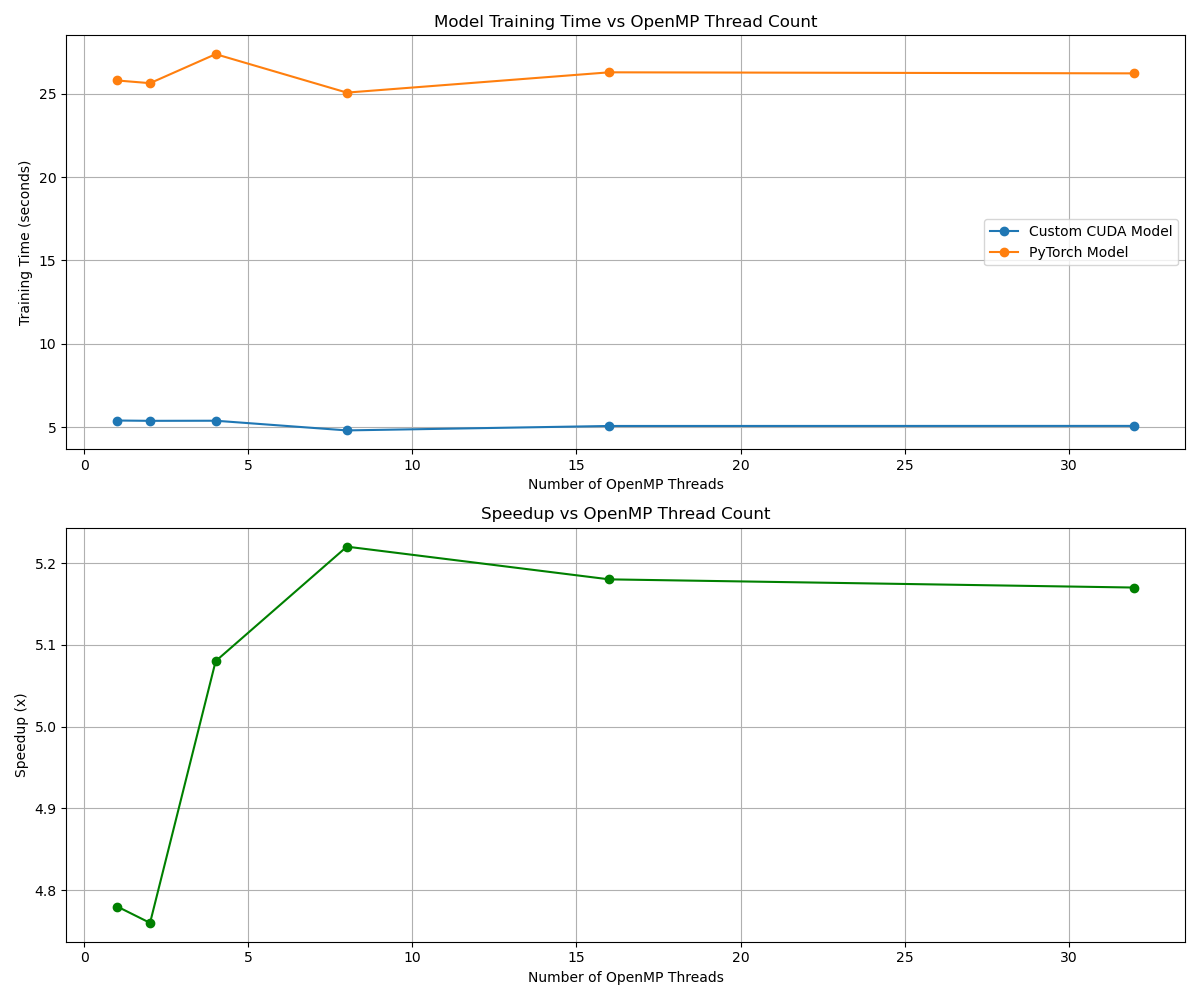

The file beside this chart, header and first rows:
omp_threads, custom_time, torch_time, speedup
1, 5.399, 25.79, 4.78
2, 5.38, 25.63, 4.76
4, 5.386, 27.37, 5.08
8, 4.805, 25.06, 5.22
16, 5.072, 26.28, 5.18
32, 5.075, 26.22, 5.17
